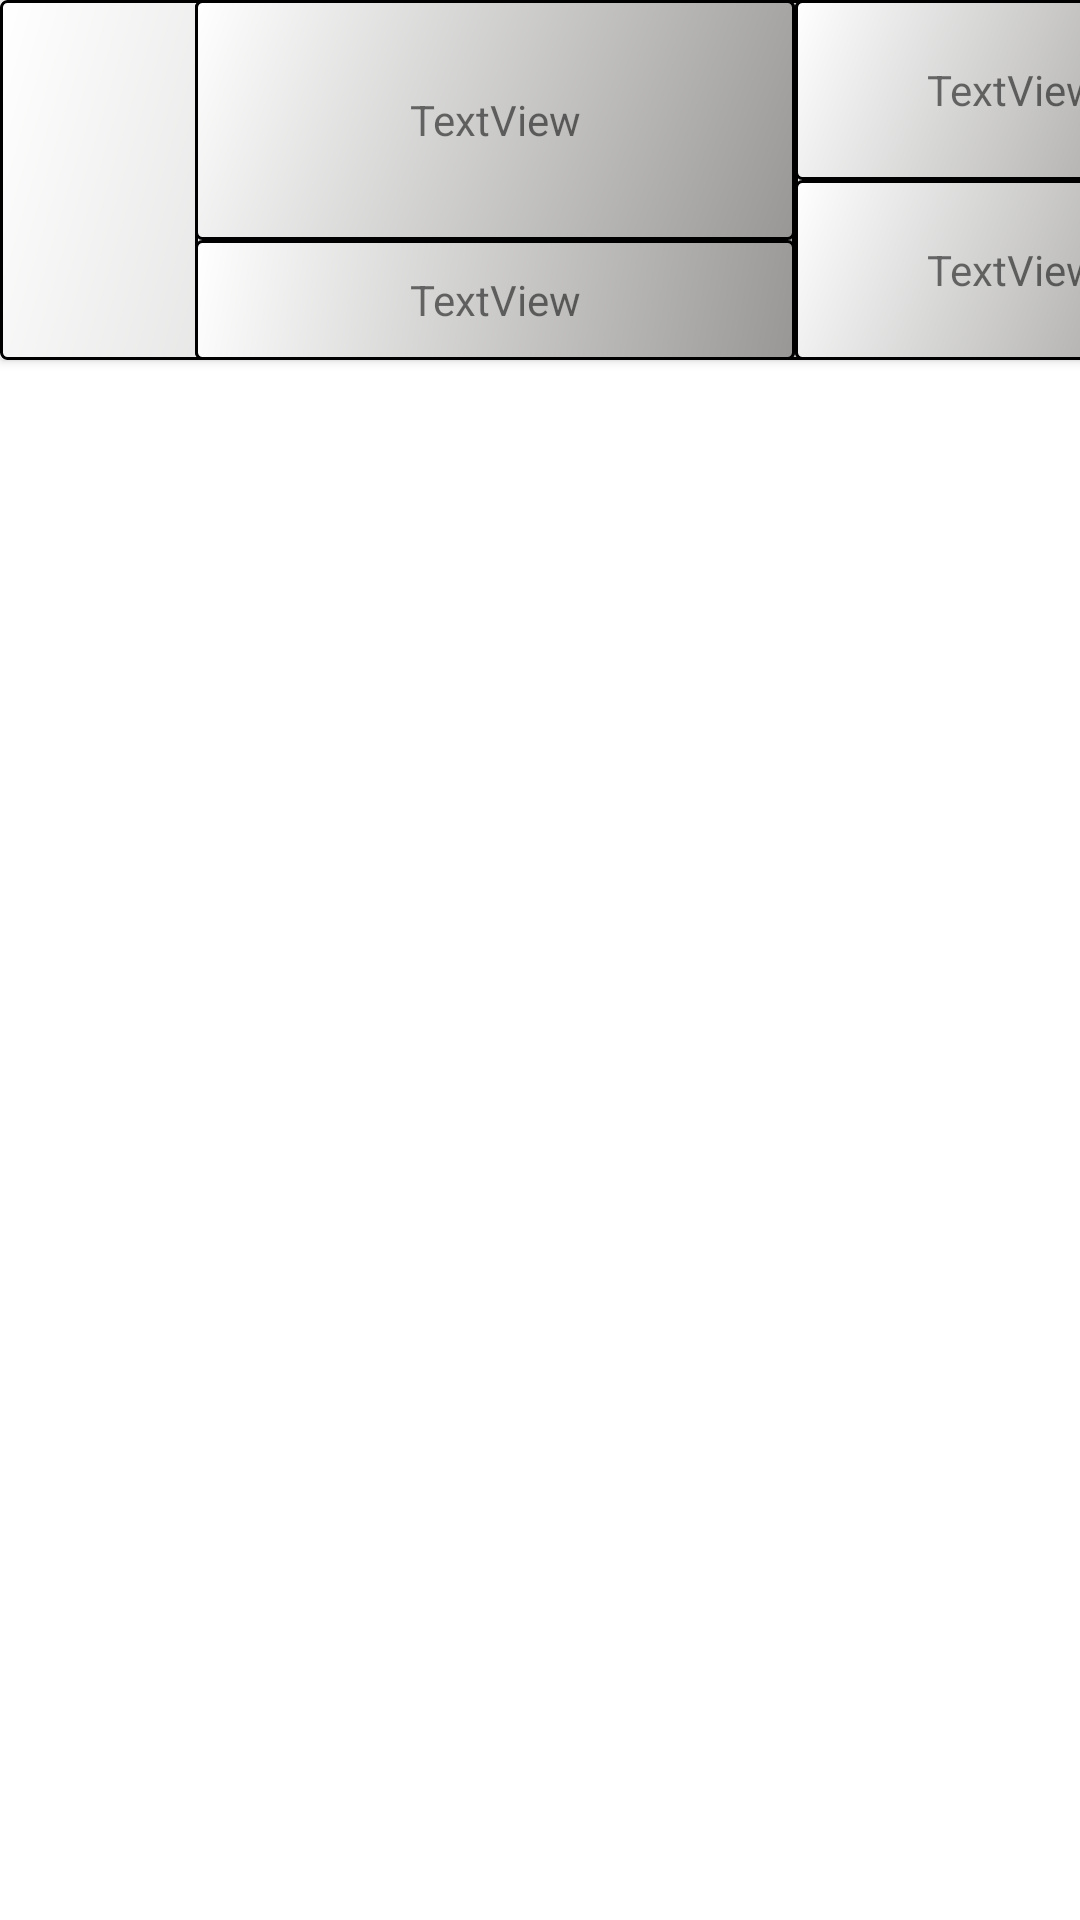

Produce the Android XML layout that renders to this screen, including the resource entries it uses.
<!-- AndroidManifest.xml: application theme Theme.PracaInzynierska -->
<!-- res/layout/project_list_listview.xml -->
<?xml version="1.0" encoding="utf-8"?>
<LinearLayout xmlns:android="http://schemas.android.com/apk/res/android"
    xmlns:app="http://schemas.android.com/apk/res-auto"

    android:layout_width="wrap_content"
    android:layout_height="wrap_content"
    android:layout_marginTop="10dp">

    <androidx.cardview.widget.CardView
        android:layout_width="410dp"
        android:layout_height="120dp"
        android:gravity="center"
        android:background="@drawable/my_border">

        <LinearLayout
            android:layout_width="match_parent"
            android:layout_height="match_parent"
            android:background="@drawable/my_border"
            android:orientation="horizontal">

            <ImageView
                android:id="@+id/imageView3"
                android:layout_width="120dp"
                android:layout_height="match_parent"
                android:layout_weight="1"
                app:srcCompat="@drawable/project" />

            <LinearLayout
                android:layout_width="200dp"
                android:layout_height="match_parent"
                android:background="@drawable/my_border"
                android:orientation="vertical">

                <TextView
                    android:id="@+id/textViewProjectName"
                    android:layout_width="match_parent"
                    android:layout_height="80dp"
                    android:gravity="center"
                    android:textAlignment="center"
                    android:background="@drawable/my_border"
                    android:text="TextView" />

                <TextView
                    android:id="@+id/textViewProjectInvestorNameSurname"
                    android:layout_width="match_parent"
                    android:layout_height="40dp"
                    android:gravity="center"
                    android:textAlignment="center"
                    android:background="@drawable/my_border"
                    android:text="TextView" />
            </LinearLayout>

            <LinearLayout
                android:layout_width="200dp"
                android:layout_height="match_parent"
                android:layout_weight="1"
                android:layout_gravity="center"
                android:textAlignment="center"
                android:background="@drawable/my_border"
                android:orientation="vertical">

                <TextView
                    android:id="@+id/textViewProjectAdress"
                    android:layout_width="match_parent"
                    android:layout_height="60dp"
                    android:gravity="center"
                    android:textAlignment="center"
                    android:background="@drawable/my_border"
                    android:text="TextView" />

                <TextView
                    android:id="@+id/textViewProjectPlotNumber"
                    android:layout_width="match_parent"
                    android:layout_height="60dp"
                    android:gravity="center"
                    android:textAlignment="center"
                    android:background="@drawable/my_border"
                    android:text="TextView" />
            </LinearLayout>
        </LinearLayout>

    </androidx.cardview.widget.CardView>
</LinearLayout>
<!-- resources referenced by this layout -->
<resources>
  <!-- drawable my_border (drawable) -->
  <?xml version="1.0" encoding="utf-8"?>
  <shape xmlns:android="http://schemas.android.com/apk/res/android"
      android:shape="rectangle" >
  
      
  
              <gradient
          android:startColor="@color/brightGrey"
          android:endColor="@color/white"
          android:angle="135"/>
  
      
      <stroke
          android:width="1dp"
          android:color="@color/black" >
      </stroke>
  
      
      <corners
          android:radius="2dp">
      </corners>
  
  </shape>
  <style name="Theme.PracaInzynierska" parent="Theme.MaterialComponents.DayNight.NoActionBar">
          
          <item name="colorPrimary">@color/purple_500</item>
          <item name="colorPrimaryVariant">@color/purple_700</item>
          <item name="colorOnPrimary">@color/white</item>
          
          <item name="colorSecondary">@color/teal_200</item>
          <item name="colorSecondaryVariant">@color/teal_700</item>
          <item name="colorOnSecondary">@color/black</item>
          
          <item name="android:statusBarColor" tools:targetApi="l">?attr/colorPrimaryVariant</item>
          
      </style>
  <color name="brightGrey">#989795</color>
  <color name="white">#FFFFFFFF</color>
  <color name="black">#FF000000</color>
  <color name="purple_500">#FF6200EE</color>
  <color name="purple_700">#FF3700B3</color>
  <color name="teal_200">#FF03DAC5</color>
  <color name="teal_700">#FF018786</color>
</resources>
